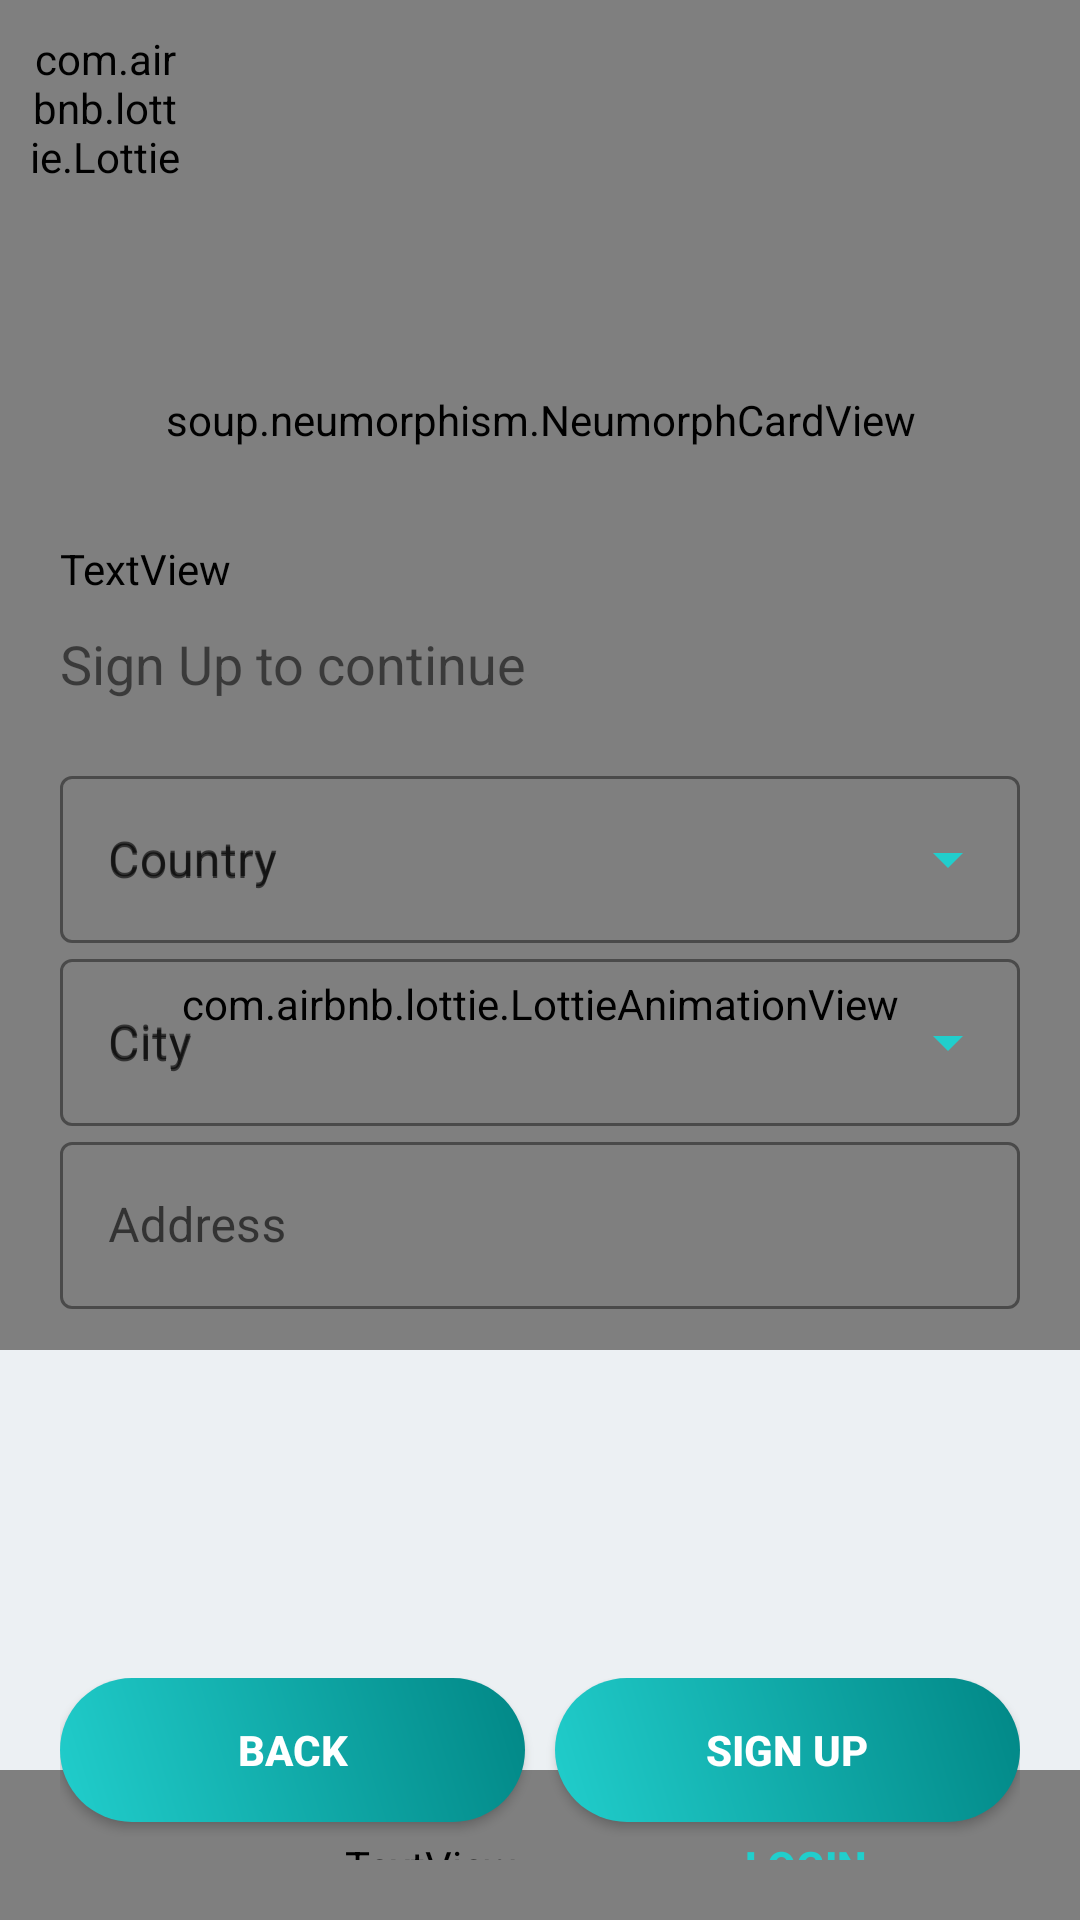

Android layout source for this screen:
<!-- AndroidManifest.xml: application theme Theme.Jobby_Oficial -->
<!-- res/layout/activity_register_step_four.xml -->
<?xml version="1.0" encoding="utf-8"?>
<androidx.constraintlayout.widget.ConstraintLayout xmlns:android="http://schemas.android.com/apk/res/android"
    xmlns:app="http://schemas.android.com/apk/res-auto"
    xmlns:tools="http://schemas.android.com/tools"
    android:layout_width="match_parent"
    android:layout_height="match_parent"
    tools:context=".View.RegisterStepFourActivity"
    android:orientation="vertical"
    android:background="@color/light_background">

    <com.airbnb.lottie.LottieAnimationView
        android:layout_width="match_parent"
        android:layout_height="231dp"
        app:layout_constraintStart_toStartOf="parent"
        app:layout_constraintTop_toTopOf="parent"
        app:lottie_autoPlay="true"
        app:lottie_loop="true"
        app:lottie_rawRes="@raw/animation_09"
        app:lottie_speed="2" />

    <com.airbnb.lottie.LottieAnimationView
        android:layout_width="match_parent"
        android:layout_height="231dp"
        android:layout_marginTop="590dp"
        app:layout_constraintStart_toStartOf="parent"
        app:layout_constraintTop_toTopOf="parent"
        app:lottie_autoPlay="true"
        app:lottie_loop="true"
        app:lottie_rawRes="@raw/animation_08" />

    <com.airbnb.lottie.LottieAnimationView
        android:layout_width="match_parent"
        android:layout_height="231dp"
        android:layout_marginBottom="190dp"
        app:layout_constraintBottom_toBottomOf="parent"
        app:layout_constraintStart_toStartOf="parent"
        app:lottie_autoPlay="true"
        app:lottie_loop="true"
        app:lottie_rawRes="@raw/animation_29" />

    <com.airbnb.lottie.LottieAnimationView
        android:id="@+id/lav_back_register"
        android:layout_width="50dp"
        android:layout_height="50dp"
        android:layout_marginStart="10dp"
        android:layout_marginTop="10dp"
        app:layout_constraintStart_toStartOf="parent"
        app:layout_constraintTop_toTopOf="parent"
        app:lottie_autoPlay="true"
        app:lottie_loop="true"
        app:lottie_rawRes="@raw/animation_10" />

    <LinearLayout
        android:layout_width="match_parent"
        android:layout_height="wrap_content"
        android:orientation="vertical"
        android:padding="20dp"
        app:layout_constraintStart_toStartOf="parent"
        app:layout_constraintTop_toTopOf="parent">

        <soup.neumorphism.NeumorphCardView
            android:layout_width="match_parent"
            android:layout_height="80dp"
            android:layout_gravity="center"
            android:layout_marginTop="80dp"
            app:neumorph_shapeType="flat">

            <TextView
                android:layout_width="match_parent"
                android:layout_height="match_parent"
                android:layout_gravity="center"
                android:layout_marginStart="10dp"
                android:layout_marginTop="-15dp"
                android:layout_marginEnd="10dp"
                android:fontFamily="@font/bungee"
                android:text="Register"
                android:textAlignment="center"
                android:textColor="@color/texts"
                android:textSize="40dp"
                android:textStyle="bold" />

        </soup.neumorphism.NeumorphCardView>

        <TextView
            android:id="@+id/tv_welcome_login"
            android:layout_width="wrap_content"
            android:layout_height="wrap_content"
            android:layout_marginTop="0dp"
            android:fontFamily="@font/bungee"
            android:text="Create Account"
            android:textColor="@color/texts"
            android:textSize="40sp"
            app:layout_constraintStart_toStartOf="parent"
            app:layout_constraintTop_toBottomOf="@+id/tv_login" />

        <TextView
            android:id="@+id/tv_signup_register"
            android:layout_width="wrap_content"
            android:layout_height="wrap_content"
            android:layout_marginTop="10dp"
            android:text="Sign Up to continue"
            android:textSize="18sp"
            app:layout_constraintStart_toStartOf="parent"
            app:layout_constraintTop_toBottomOf="@+id/tv_welcome_login" />

        <LinearLayout
            android:layout_width="match_parent"
            android:layout_height="wrap_content"
            android:layout_marginTop="20dp"
            android:orientation="vertical"
            app:layout_constraintEnd_toEndOf="parent"
            app:layout_constraintStart_toStartOf="parent"
            app:layout_constraintTop_toBottomOf="@+id/tv_singin_login">

            <com.google.android.material.textfield.TextInputLayout
                android:id="@+id/til_country_register"
                style="@style/Widget.MaterialComponents.TextInputLayout.OutlinedBox.ExposedDropdownMenu"
                android:layout_width="match_parent"
                android:layout_height="wrap_content"
                android:hint="Country"
                android:theme="@style/ThemeOverlay.AppTheme.TextInputEditText.Outlined"
                app:boxStrokeColor="@color/texts"
                app:hintTextColor="@color/texts"
                app:endIconTint="@color/splash_screen_background">

                <AutoCompleteTextView
                    android:id="@+id/country_register"
                    android:layout_width="match_parent"
                    android:layout_height="wrap_content"
                    android:inputType="none"
                    android:hint="Country"/>

            </com.google.android.material.textfield.TextInputLayout>

            <com.google.android.material.textfield.TextInputLayout
                android:id="@+id/til_city_register"
                style="@style/Widget.MaterialComponents.TextInputLayout.OutlinedBox.ExposedDropdownMenu"
                android:layout_width="match_parent"
                android:layout_height="wrap_content"
                android:hint="City"
                android:theme="@style/ThemeOverlay.AppTheme.TextInputEditText.Outlined"
                app:boxStrokeColor="@color/texts"
                app:hintTextColor="@color/texts"
                app:endIconTint="@color/splash_screen_background">

                <AutoCompleteTextView
                    android:id="@+id/city_register"
                    android:layout_width="match_parent"
                    android:layout_height="wrap_content"
                    android:inputType="none"
                    android:hint="City"/>

            </com.google.android.material.textfield.TextInputLayout>

            <com.google.android.material.textfield.TextInputLayout
                android:id="@+id/address_register"
                style="@style/Widget.MaterialComponents.TextInputLayout.OutlinedBox"
                android:layout_width="match_parent"
                android:layout_height="wrap_content"
                android:hint="Address"
                android:theme="@style/ThemeOverlay.AppTheme.TextInputEditText.Outlined"
                app:boxStrokeColor="@color/texts"
                app:hintTextColor="@color/texts">

                <com.google.android.material.textfield.TextInputEditText
                    android:layout_width="match_parent"
                    android:layout_height="wrap_content"
                    android:inputType="text" />

            </com.google.android.material.textfield.TextInputLayout>

            <LinearLayout
                android:layout_width="match_parent"
                android:layout_height="wrap_content"
                android:layout_marginTop="123dp">

                <androidx.appcompat.widget.AppCompatButton
                    android:id="@+id/btn_back_step4"
                    android:layout_width="0dp"
                    android:layout_height="wrap_content"
                    android:layout_marginRight="5dp"
                    android:layout_marginBottom="5dp"
                    android:layout_weight="1"
                    android:background="@drawable/ripple_effect"
                    android:text="Back"
                    android:textColor="@color/white"
                    android:textStyle="bold" />

                <androidx.appcompat.widget.AppCompatButton
                    android:id="@+id/btn_next_step4"
                    android:layout_width="0dp"
                    android:layout_height="wrap_content"
                    android:layout_marginLeft="5dp"
                    android:layout_marginBottom="5dp"
                    android:layout_weight="1"
                    android:background="@drawable/ripple_effect"
                    android:text="Sign Up"
                    android:textColor="@color/white"
                    android:textStyle="bold" />

            </LinearLayout>

            <LinearLayout
                android:layout_width="match_parent"
                android:layout_height="wrap_content">

                <TextView
                    android:layout_width="0dp"
                    android:layout_height="match_parent"
                    android:layout_marginLeft="40dp"
                    android:layout_weight="2"
                    android:elevation="0dp"
                    android:fontFamily="sans-serif-medium"
                    android:gravity="center"
                    android:text="Already have an account?"
                    android:textAlignment="center"
                    android:textColor="@color/texts"
                    android:textSize="17dp" />

                <Button
                    android:id="@+id/btn_go_to_login"
                    android:layout_width="0dp"
                    android:layout_height="wrap_content"
                    android:layout_marginRight="30dp"
                    android:layout_weight="1"
                    android:background="#00000000"
                    android:backgroundTint="#00000000"
                    android:elevation="0dp"
                    android:gravity="center"
                    android:text="Login"
                    android:textColor="@color/splash_screen_background"
                    android:textStyle="bold" />

            </LinearLayout>

        </LinearLayout>

    </LinearLayout>

</androidx.constraintlayout.widget.ConstraintLayout>
<!-- resources referenced by this layout -->
<resources>
  <color name="light_background">#ecf0f3</color>
  <color name="splash_screen_background">#21CECC</color>
  <color name="texts">#FFFFFFFF</color>
  <color name="white">#FFFFFFFF</color>
  <!-- drawable ripple_effect (drawable) -->
  <?xml version="1.0" encoding="utf-8"?>
  <ripple xmlns:android="http://schemas.android.com/apk/res/android"
      android:color="@color/teal_200">
      <item>
          <shape android:shape="rectangle">
              <gradient android:angle="45"
                  android:startColor="#21CECC"
                  android:endColor="#FF018786"/>
              <corners android:radius="100dp"/>
          </shape>
      </item>
  </ripple>
  <style name="ThemeOverlay.AppTheme.TextInputEditText.Outlined" parent="">
          <item name="colorControlActivated">@color/black</item>
      </style>
  <style name="Theme.Jobby_Oficial" parent="Theme.MaterialComponents.DayNight.NoActionBar">
          <item name="android:windowNoTitle">true</item>
          <item name="android:windowFullscreen">true</item>
          
          <item name="colorPrimary">@color/purple_500</item>
          <item name="colorPrimaryVariant">@color/purple_700</item>
          <item name="colorOnPrimary">@color/white</item>
          
          <item name="colorSecondary">@color/teal_200</item>
          <item name="colorSecondaryVariant">@color/teal_700</item>
          <item name="colorOnSecondary">@color/black</item>
          
          <item name="android:statusBarColor" tools:targetApi="l">?attr/colorPrimaryVariant</item>
          
      </style>
  <color name="teal_200">#FF03DAC5</color>
  <color name="black">#FF000000</color>
  <color name="purple_500">#FF6200EE</color>
  <color name="purple_700">#FF3700B3</color>
  <color name="teal_700">#FF018786</color>
</resources>
